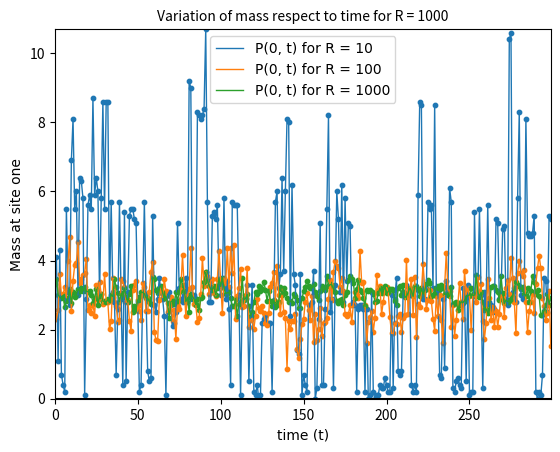

Generate this figure with matplotlib:
import random
import matplotlib.pyplot as plt
import numpy as np
import sys

np.set_printoptions(threshold=sys.maxsize)

tf=300
L=10
fms = 0

def chipping(m, i):
	x = random.random()
	if x<0.5:
		j=(i+1)%L
		m[j] = m[j]+1
	else:
		j=(i+L-1)%L
		m[j] = m[j]+1
	m[i] = m[i]-1

def diffuse(m, i):
	x = random.random()
	if x<0.5:
		j=(i+1)%L
		m[j] = m[j]+m[i]
		m[i]=0
	else:
		j=(i+L-1)%L
		m[j] = m[j]+m[i]
		m[i]=0

def plotf(Time, M, fms, R):
	plt.title("Variation of mass respect to time for R = {}".format(R), fontsize = 10)
	plt.xlabel("time (t)", fontname = "Avenir Next", fontsize = 10)
	plt.ylabel("Mass at site one", fontname = "Avenir Next", fontsize = 10)
	plt.scatter(Time, M, s=10)

	plt.plot(Time, M, label ='P(0, t) for R = {}'.format(R),	 linewidth=1)
	plt.rcParams['font.family'] = "Avenir Next"
	plt.legend()

def mainfunc(curr, rgn, R):	
	for r in range(0,R):
		while curr!=0:
			curr = curr - rgn
			rgn = random.randint(0, curr)
			a = random.randint(0, L-1)
			m[a] = m[a] + rgn
	
	# MONTE CARLO
		for t in range(0, tf):
			if m[0]>0:
				c[t] = c[t]+m[0]
	# START THE MICRO LOOP	
			for tm in range(0,L):
				i=(int)(L*random.random())
				if m[i]>0:
					prob = random.random()
					if prob < 0.5:
						# CHIPS
						chipping(m, i)	
					else:
						# DIFFUSES
						diffuse(m, i)

	print(c)

	sum = 0
	for time in range(0, tf):
		M.append(c[time]/R)
		Time.append(time)
		sum = sum + M[time]
	fms = sum/tf

	sum2 = 0
	for time in range(0, tf):
		sum2 = sum2 + (M[time])*(M[time])

	sms = sum2/tf
	variance = sms-(fms**2)
	print(M)
	print()
	print("The first moment is {}".format(fms))
	print("The second moment is {}".format(sms))
	print("The variance σ² = ⟨m²⟩ - ⟨m⟩² is {}".format(variance))
	plotf(Time, M, fms, R)

flag = True
R = 1


for k in range(0, 3):

	c = [0]*tf
	m = [0]*L
	Time = []

	M = []
	R = R*10

	
	mainfunc(30, 0, R)
plt.margins(x=0)
plt.margins(y=0)
plt.axhline(y=fms, label='Average Value', color="black")
plt.show()